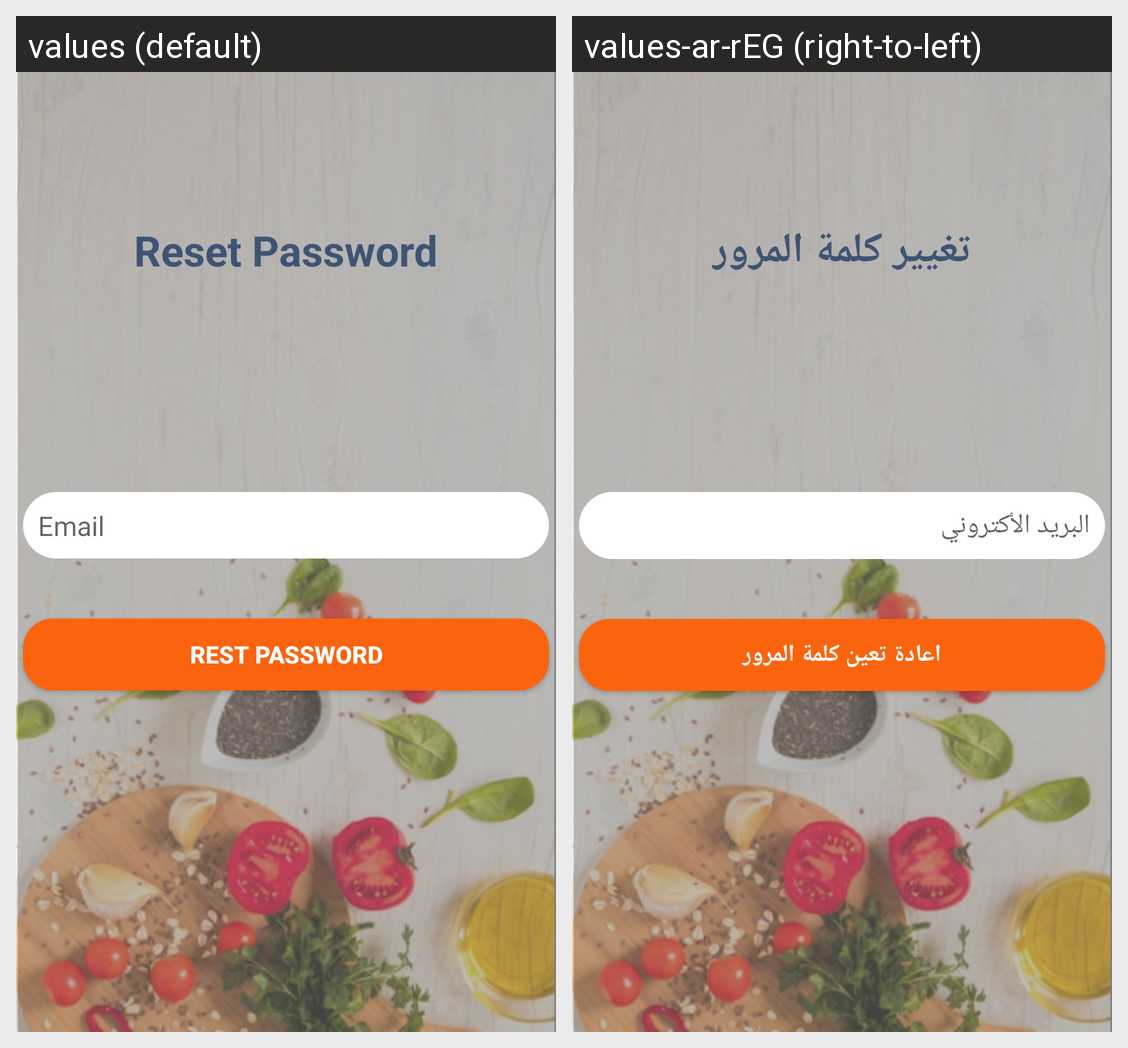

Here is an Android app screen in its default locale and in the app's own translations. Write out the translated-string differences for the strings that appear on this screen.
Android screen res/layout/activity_lost_password.xml rendered under 2 locales, left to right: values (default), values-ar-rEG (right-to-left). Device: Nexus 5 (rendered at 1080×1920; each locale shown at half size, 540×960, under a caption strip naming it); theme AppTheme.NoActionBar.
Strings drawn on this screen, with the default value and each locale's value (text and hints the layout hard-codes, and strings that could not be matched under every locale, appear in the picture but are not listed):

forget_password_page
  values: Reset Password
  values-ar-rEG: تغيير كلمة المرور

prompt_email
  values: Email
  values-ar-rEG: البريد الأكتروني

rest_password
  values: Rest Password
  values-ar-rEG: اعادة تعين كلمة المرور
